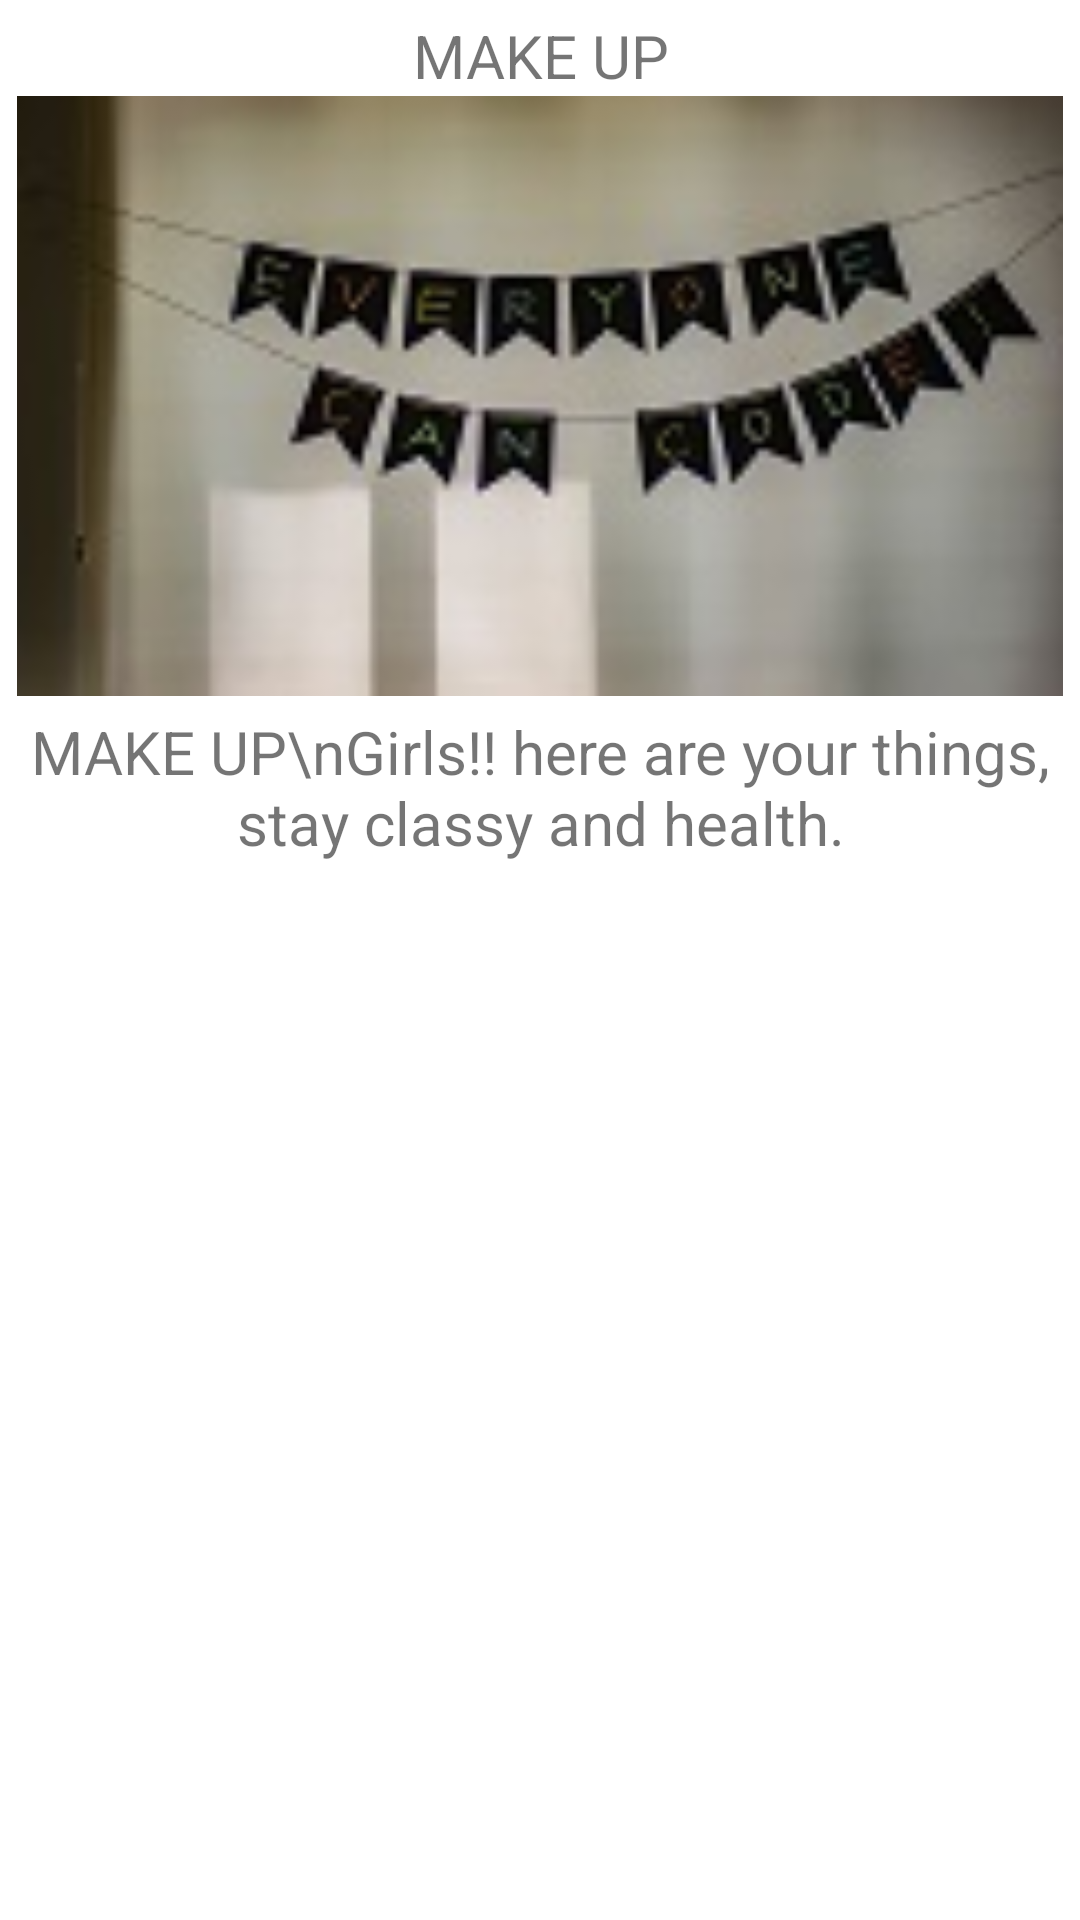

This screen was rendered from an Android layout file. Write that file and the resources it references.
<!-- AndroidManifest.xml: application theme AppTheme -->
<!-- res/layout/fragment_makeup.xml -->
<?xml version="1.0" encoding="utf-8"?>
<FrameLayout xmlns:android="http://schemas.android.com/apk/res/android"
    xmlns:tools="http://schemas.android.com/tools"
    android:layout_width="match_parent"
    android:layout_height="match_parent"
    tools:context=".MakeupFragment"
    android:background="#ffffff">

    <RelativeLayout
        android:layout_width="match_parent"
        android:layout_height="wrap_content">
        <LinearLayout
            android:orientation="horizontal"
            android:id="@+id/linearLayout"
            android:layout_width="match_parent"
            android:layout_height="wrap_content"
            android:layout_marginTop="5dp">
            <TextView
                android:id="@+id/makeup_text"
                android:layout_width="match_parent"
                android:layout_height="wrap_content"
                android:text="MAKE UP"
                android:textAlignment="center"
                android:textSize="20sp"
                >
            </TextView>
        </LinearLayout>
        <ImageView
            android:id="@+id/imageView"
            android:layout_width="match_parent"
            android:layout_height="200dp"
            android:layout_marginTop="0dp"
            android:src="@drawable/im1"
            android:layout_below="@+id/linearLayout"
            />
        <TextView
            android:id="@+id/c4_text"
            android:layout_width="match_parent"
            android:layout_height="wrap_content"
            android:text="MAKE UP\nGirls!! here are your things, stay classy and health."
            android:textAlignment="center"
            android:paddingTop="5dp"
            android:layout_below="@id/imageView"
            android:textSize="20sp"
            />
    </RelativeLayout>

</FrameLayout>
<!-- resources referenced by this layout -->
<resources>
  <!-- drawable im1: jpg bitmap (drawable, 9525 bytes) -->
  <style name="AppTheme" parent="Theme.AppCompat.Light.DarkActionBar">
          
          <item name="colorPrimary">@color/colorPrimary</item>
          <item name="colorPrimaryDark">@color/colorPrimaryDark</item>
          <item name="colorAccent">@color/colorAccent</item>
         
      </style>
  <!-- not gathered from this repository: default colours our renderer supplied (Android Studio template values) -->
  <color name="colorPrimary">#FF6200EE</color>
  <color name="colorPrimaryDark">#FF3700B3</color>
  <color name="colorAccent">#FF03DAC5</color>
</resources>
